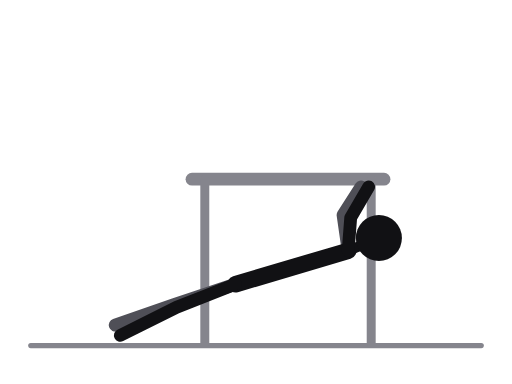
t = 0.00 s
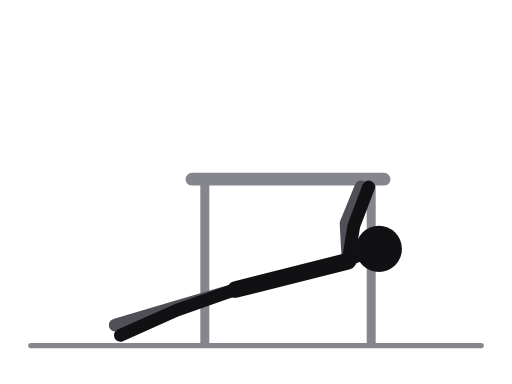
t = 0.31 s
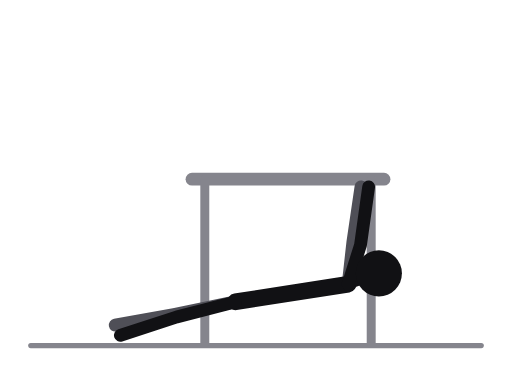
t = 0.69 s
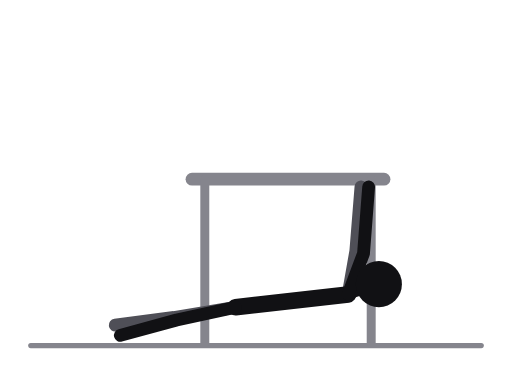
t = 1.00 s
t = 1.31 s: frame unchanged from t = 0.69 s, image omitted
t = 1.69 s: frame unchanged from t = 0.31 s, image omitted

The animated SVG that drew these frames (rendered in a browser with its animation timeline set to each time). Animation: 9 SMIL elements (animate=9); one cycle of 2.00 s, repeats indefinitely.

<svg xmlns="http://www.w3.org/2000/svg" viewBox="0 0 400 300" role="img" aria-label="Table row"><title>Table row</title><style>.ill-s-near{stroke:var(--ill-near,#111114)}.ill-f-near{fill:var(--ill-near,#111114)}.ill-s-far{stroke:var(--ill-far,#4F4F57)}.ill-f-far{fill:var(--ill-far,#4F4F57)}.ill-s-prop{stroke:var(--ill-prop,#85858D)}.ill-f-prop{fill:var(--ill-prop,#85858D)}.ill-s-floor{stroke:var(--ill-floor,#85858D)}.ill-f-floor{fill:var(--ill-floor,#85858D)}.ill-s-iron{stroke:var(--ill-iron,#77777F)}.ill-f-iron{fill:var(--ill-iron,#77777F)}.ill-s-ironin{stroke:var(--ill-ironin,#E6E6EA)}.ill-f-ironin{fill:var(--ill-ironin,#E6E6EA)}.ill-s-arrow{stroke:var(--ill-arrow,#008F45)}.ill-f-arrow{fill:var(--ill-arrow,#008F45)}@media (prefers-color-scheme:dark){svg{--ill-near:#F5F5F7;--ill-far:#BEBEC5;--ill-prop:#8E8E96;--ill-floor:#8E8E96;--ill-iron:#9E9EA6;--ill-ironin:#2A2A30;--ill-arrow:#3DFF8F;}}</style><g stroke-linecap="round" stroke-linejoin="round"><line class="ill-s-floor" x1="24" y1="270" x2="376" y2="270" stroke-width="4"/><line class="ill-s-prop" x1="150" y1="140" x2="300" y2="140" stroke-width="10"/><line class="ill-s-prop" x1="160" y1="140" x2="160" y2="268" stroke-width="7"/><line class="ill-s-prop" x1="290" y1="140" x2="290" y2="268" stroke-width="7"/><polyline class="ill-s-far" points="184,222 136,238 90,254" fill="none" stroke-width="10"><animate attributeName="points" values="184,222 136,238 90,254;184,224.6 136,239.5 90,254;184,231 136,243 90,254;184,237.4 136,246.5 90,254;184,240 136,248 90,254;184,237.4 136,246.5 90,254;184,231 136,243 90,254;184,224.6 136,239.5 90,254;184,222 136,238 90,254" keyTimes="0;0.125;0.25;0.375;0.5;0.625;0.75;0.875;1" dur="2.0s" repeatCount="indefinite"/></polyline><polyline class="ill-s-far" points="272,196 268,168 282,146" fill="none" stroke-width="10"><animate attributeName="points" values="272,196 268,168 282,146;272,201 269.5,172.1 282,146;272,213 273,182 282,146;272,225 276.5,191.9 282,146;272,230 278,196 282,146;272,225 276.5,191.9 282,146;272,213 273,182 282,146;272,201 269.5,172.1 282,146;272,196 268,168 282,146" keyTimes="0;0.125;0.25;0.375;0.5;0.625;0.75;0.875;1" dur="2.0s" repeatCount="indefinite"/></polyline><line class="ill-s-near" x1="272" y1="196" x2="184" y2="222" stroke-width="13"><animate attributeName="y1" values="196;201;213;225;230;225;213;201;196" keyTimes="0;0.125;0.25;0.375;0.5;0.625;0.75;0.875;1" dur="2.0s" repeatCount="indefinite"/><animate attributeName="y2" values="222;224.6;231;237.4;240;237.4;231;224.6;222" keyTimes="0;0.125;0.25;0.375;0.5;0.625;0.75;0.875;1" dur="2.0s" repeatCount="indefinite"/></line><line class="ill-s-near" x1="272" y1="196" x2="296" y2="186" stroke-width="8"><animate attributeName="y1" values="196;201;213;225;230;225;213;201;196" keyTimes="0;0.125;0.25;0.375;0.5;0.625;0.75;0.875;1" dur="2.0s" repeatCount="indefinite"/><animate attributeName="y2" values="186;191.3;204;216.7;222;216.7;204;191.3;186" keyTimes="0;0.125;0.25;0.375;0.5;0.625;0.75;0.875;1" dur="2.0s" repeatCount="indefinite"/></line><polyline class="ill-s-near" points="184,222 138,240 94,262" fill="none" stroke-width="10"><animate attributeName="points" values="184,222 138,240 94,262;184,224.6 138,241.5 94,262;184,231 138,245 94,262;184,237.4 138,248.5 94,262;184,240 138,250 94,262;184,237.4 138,248.5 94,262;184,231 138,245 94,262;184,224.6 138,241.5 94,262;184,222 138,240 94,262" keyTimes="0;0.125;0.25;0.375;0.5;0.625;0.75;0.875;1" dur="2.0s" repeatCount="indefinite"/></polyline><polyline class="ill-s-near" points="272,196 274,170 288,146" fill="none" stroke-width="10"><animate attributeName="points" values="272,196 274,170 288,146;272,201 275.5,174.1 288,146;272,213 279,184 288,146;272,225 282.5,193.9 288,146;272,230 284,198 288,146;272,225 282.5,193.9 288,146;272,213 279,184 288,146;272,201 275.5,174.1 288,146;272,196 274,170 288,146" keyTimes="0;0.125;0.25;0.375;0.5;0.625;0.75;0.875;1" dur="2.0s" repeatCount="indefinite"/></polyline><circle class="ill-f-near" cx="296" cy="186" r="18"><animate attributeName="cy" values="186;191.3;204;216.7;222;216.7;204;191.3;186" keyTimes="0;0.125;0.25;0.375;0.5;0.625;0.75;0.875;1" dur="2.0s" repeatCount="indefinite"/></circle></g></svg>
